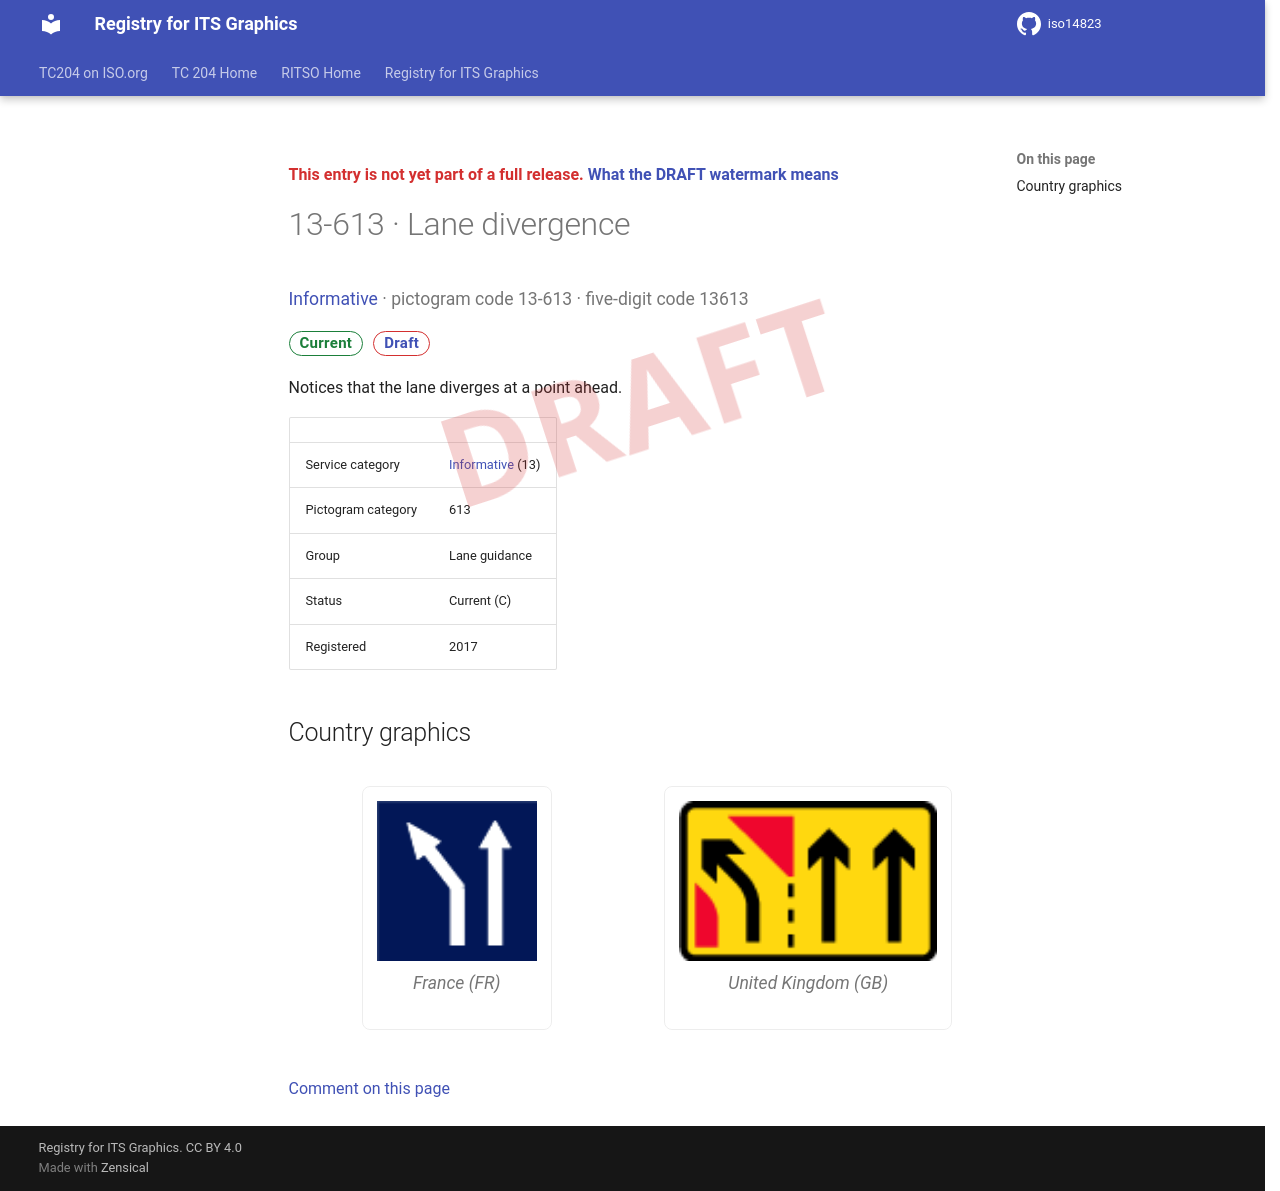

repository: k-vaughn/iso14823 · page: v0.1.0-alpha.1/signs/13-613/index.html · generator: mkdocs

<div class="draft4-watermark" aria-hidden="true"></div>

<p class="draft-note">This entry is not yet part of a full release. <a href="../#draft-watermark">What the DRAFT watermark means</a></p>

# 13-613 · Lane divergence

<p class="sign-kicker"><a href="../categories/13/">Informative</a> · pictogram code 13-613 · five-digit code 13613</p>
<p class="sign-chips"><span class="chip chip-current">Current</span> <a class="chip chip-draft" href="../#draft-watermark">Draft</a></p>
<p>Notices that the lane diverges at a point ahead.</p>
| | |
| --- | --- |
| Service category | <a href="../categories/13/">Informative</a> (13) |
| Pictogram category | 613 |
| Group | Lane guidance |
| Status | Current (C) |
| Registered | 2017 |

## Country graphics

<div class="sign-grid">
<figure class="sign-card">
<img src="../graphics/fr/13-613.png" alt="France graphic for Lane divergence (13-613)" loading="lazy">

<figcaption>France (FR)</figcaption>
</figure>
<figure class="sign-card">
<img src="../graphics/gb/13-613.png" alt="United Kingdom graphic for Lane divergence (13-613)" loading="lazy">

<figcaption>United Kingdom (GB)</figcaption>
</figure>
</div>

[Comment on this page](https://github.com/k-vaughn/iso14823/issues/new?template=page-feedback.yml&title=%5BPage+feedback%5D+13-613+%C2%B7+Lane+divergence&page-title=13-613+%C2%B7+Lane+divergence&page-path=signs%2F13-613.md)
